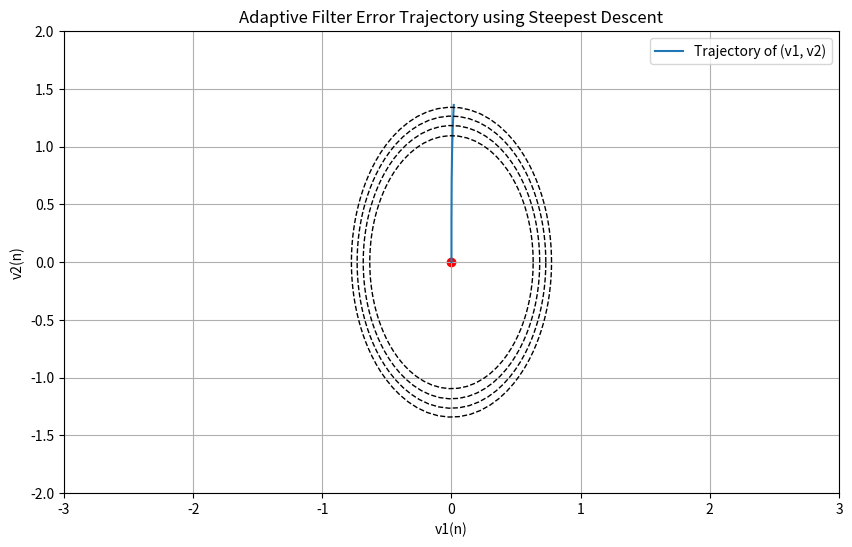

Here is the Python script that generated this plot:
import numpy as np
import matplotlib.pyplot as plt

# AR model parameters
a1, a2 = -0.9750, 0.95

# Simulation settings
N = 1000 # Number of samples
mu = 0.3  # Learning rate
sigma_u = 1  # Noise standard deviation
J_min = 0.0731
lambda1 = 1.5
lambda2 = 0.5
# Initialize the AR process
v1 = np.zeros(N)
v2 = np.zeros(N)
J  = np.zeros(N)
for n in range(0, N):
    # Use only past values of u to predict the current u[n]
    v1[n] = -1/np.sqrt(2)*((1-mu*lambda1)**n)*(a1+a2)
    v2[n] = -1/np.sqrt(2)*((1-mu*lambda2)**n)*(a1-a2)
    J[n] = J_min+lambda1*v1[n]**2+lambda2*v2[n]**2
# Calculate error vectors for plotting
def plot_ellipse(lambda1, lambda2, delta_J, color='black'):
    theta = np.linspace(0, 2 * np.pi, 100)
    r = np.sqrt(delta_J / (lambda1 * np.cos(theta)**2 + lambda2 * np.sin(theta)**2))
    v1 = r * np.cos(theta)
    v2 = r * np.sin(theta)
    plt.plot(v1, v2, color=color, linestyle='dashed', linewidth=1)
increments = [0.6,0.7, 0.8, 0.9]  # 不同的能量水平增量

# Plotting the trajectory of the error vectors
plt.figure(figsize=(10, 6))
plt.plot(v1, v2, label='Trajectory of (v1, v2)')
plt.scatter(v1[-1], v2[-1], color='red')  # End point
for inc in increments:
    plot_ellipse(lambda1, lambda2, inc)
plt.title('Adaptive Filter Error Trajectory using Steepest Descent')
plt.xlabel('v1(n)')
plt.ylabel('v2(n)')
plt.grid(True)
plt.xlim(-3, 3)
plt.ylim(-2, 2)
plt.legend()
plt.show()